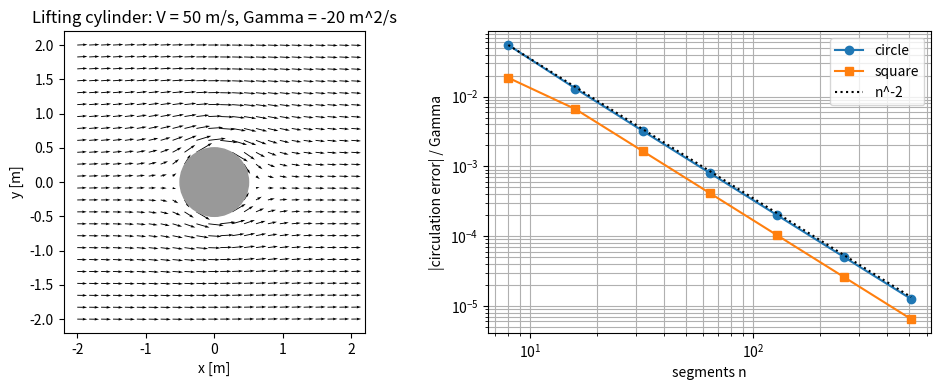

This chart was generated by the following Python code:
"""P01.11 Vector Fields, Line & Surface Integrals: reference solution.

Circulation around a vortex, work in a gravitational field and mass flow through a surface,
all computed as line and surface integrals of vector fields and checked against closed forms.

Conventions (hold them in your head, they are the source of every sign error):
    * 2D fields are callables ``field(x, y) -> (u, v)`` that accept NumPy arrays.
    * 3D fields are callables ``field(x, y, z) -> (u, v, w)``.
    * Closed paths are (n, 2) arrays of vertices listed counter-clockwise; the last vertex
      joins back to the first. Circulation is positive counter-clockwise.
    * Parametric surfaces are callables ``surface(s, t) -> (x, y, z)`` with the normal
      taken as r_s x r_t; the helpers here orient that normal outward (sphere) or +z (disc).

Run:  python solution.py          (prints the verification table, writes circulation_vortex.png)
Test: AEFS_IMPL=solution pytest curriculum/phase-01/lesson-11-line-and-surface-integrals
"""
from __future__ import annotations

from collections.abc import Callable
from pathlib import Path

import numpy as np

Field2D = Callable[[np.ndarray, np.ndarray], tuple[np.ndarray, np.ndarray]]
Field3D = Callable[[np.ndarray, np.ndarray, np.ndarray], tuple[np.ndarray, np.ndarray, np.ndarray]]
Surface = Callable[[np.ndarray, np.ndarray], tuple[np.ndarray, np.ndarray, np.ndarray]]

RHO_SL = 1.225          # kg/m**3, ISA sea-level density
RHO_10KM = 0.4135       # kg/m**3, ISA density at 10 km geopotential


# ----------------------------------------------------------------------------- 2D fields

def vortex_velocity(x: np.ndarray, y: np.ndarray, gamma: float,
                    center: tuple[float, float] = (0.0, 0.0)) -> tuple[np.ndarray, np.ndarray]:
    """Velocity (u, v) of a 2D point vortex of circulation ``gamma`` (m**2/s, positive counter-clockwise).

    v_theta = gamma / (2 pi r); the field is irrotational everywhere except at the centre.
    """
    dx = np.asarray(x, dtype=float) - center[0]
    dy = np.asarray(y, dtype=float) - center[1]
    r2 = dx**2 + dy**2
    return -gamma * dy / (2.0 * np.pi * r2), gamma * dx / (2.0 * np.pi * r2)


def source_velocity(x: np.ndarray, y: np.ndarray, q: float,
                    center: tuple[float, float] = (0.0, 0.0)) -> tuple[np.ndarray, np.ndarray]:
    """Velocity of a 2D point source of volume flow rate ``q`` per unit depth (m**2/s): v_r = q / (2 pi r)."""
    dx = np.asarray(x, dtype=float) - center[0]
    dy = np.asarray(y, dtype=float) - center[1]
    r2 = dx**2 + dy**2
    return q * dx / (2.0 * np.pi * r2), q * dy / (2.0 * np.pi * r2)


def uniform_velocity(x: np.ndarray, y: np.ndarray, v_inf: float, alpha: float = 0.0) -> tuple[np.ndarray, np.ndarray]:
    """Uniform stream of speed ``v_inf`` at angle ``alpha`` (rad) above the x axis, broadcast to the shape of x."""
    x = np.asarray(x, dtype=float)
    shape = np.broadcast(x, np.asarray(y, dtype=float)).shape
    return np.full(shape, v_inf * np.cos(alpha)), np.full(shape, v_inf * np.sin(alpha))


def cylinder_flow_velocity(x: np.ndarray, y: np.ndarray, v_inf: float, radius: float,
                           gamma: float) -> tuple[np.ndarray, np.ndarray]:
    """Potential flow past a circular cylinder of radius ``radius`` with circulation ``gamma``.

    Uniform stream along +x plus a doublet of strength 2 pi v_inf radius**2 plus a point vortex at the
    origin. Valid for r >= radius only; the field inside the cylinder is fictitious.
    """
    x = np.asarray(x, dtype=float)
    y = np.asarray(y, dtype=float)
    r2 = x**2 + y**2
    r4 = r2**2
    u_d = -v_inf * radius**2 * (x**2 - y**2) / r4
    v_d = -2.0 * v_inf * radius**2 * x * y / r4
    u_v, v_v = vortex_velocity(x, y, gamma)
    return v_inf + u_d + u_v, v_d + v_v


def rankine_vortex_velocity(x: np.ndarray, y: np.ndarray, gamma: float, core_radius: float) -> tuple[np.ndarray, np.ndarray]:
    """Rankine vortex: solid-body rotation inside ``core_radius``, potential vortex outside.

    v_theta = gamma r / (2 pi a**2) for r < a and gamma / (2 pi r) for r >= a; continuous at r = a.
    """
    x = np.asarray(x, dtype=float)
    y = np.asarray(y, dtype=float)
    r = np.hypot(x, y)
    r_safe = np.where(r == 0.0, 1.0, r)
    v_theta = np.where(r < core_radius, gamma * r / (2.0 * np.pi * core_radius**2), gamma / (2.0 * np.pi * r_safe))
    u = np.where(r == 0.0, 0.0, -v_theta * y / r_safe)
    v = np.where(r == 0.0, 0.0, v_theta * x / r_safe)
    return u, v


def gravity_field(x: np.ndarray, y: np.ndarray, mu: float) -> tuple[np.ndarray, np.ndarray]:
    """Gravitational acceleration -mu r / |r|**3 (m/s**2) of a point mass with mu = G M at the origin."""
    x = np.asarray(x, dtype=float)
    y = np.asarray(y, dtype=float)
    r3 = (x**2 + y**2) ** 1.5
    return -mu * x / r3, -mu * y / r3


def gravity_potential(x: np.ndarray, y: np.ndarray, mu: float) -> np.ndarray:
    """Potential phi = -mu / r (J/kg) with F = -grad(phi); zero at infinity."""
    return -mu / np.hypot(np.asarray(x, dtype=float), np.asarray(y, dtype=float))


# ----------------------------------------------------------------------------- paths and line integrals

def circle_path(radius: float, n: int, center: tuple[float, float] = (0.0, 0.0)) -> np.ndarray:
    """``n`` vertices of a counter-clockwise circle, shape (n, 2), first vertex at angle 0, not repeated."""
    if n < 3 or radius <= 0.0:
        raise ValueError("need n >= 3 vertices and radius > 0")
    th = 2.0 * np.pi * np.arange(n) / n
    return np.column_stack([center[0] + radius * np.cos(th), center[1] + radius * np.sin(th)])


def rectangle_path(xmin: float, xmax: float, ymin: float, ymax: float, n_per_side: int) -> np.ndarray:
    """4 * n_per_side vertices of a counter-clockwise rectangle, shape (4n, 2), corners included once."""
    if n_per_side < 1 or xmax <= xmin or ymax <= ymin:
        raise ValueError("need n_per_side >= 1 and xmax > xmin, ymax > ymin")
    s = np.arange(n_per_side) / n_per_side
    bottom = np.column_stack([xmin + (xmax - xmin) * s, np.full(n_per_side, ymin)])
    right = np.column_stack([np.full(n_per_side, xmax), ymin + (ymax - ymin) * s])
    top = np.column_stack([xmax - (xmax - xmin) * s, np.full(n_per_side, ymax)])
    left = np.column_stack([np.full(n_per_side, xmin), ymax - (ymax - ymin) * s])
    return np.vstack([bottom, right, top, left])


def _segments(points: np.ndarray, closed: bool) -> tuple[np.ndarray, np.ndarray]:
    """Return (midpoints, displacement vectors) of the polygon's segments, each of shape (n_segments, 2).

    A closed polygon has as many segments as vertices (the last joins back to the first);
    an open one has one fewer. Raise ``ValueError`` unless ``points`` is (n, 2) with n >= 2.
    """
    pts = np.asarray(points, dtype=float)
    if pts.ndim != 2 or pts.shape[1] != 2 or pts.shape[0] < 2:
        raise ValueError("points must be an (n, 2) array with n >= 2")
    nxt = np.roll(pts, -1, axis=0) if closed else pts[1:]
    cur = pts if closed else pts[:-1]
    return 0.5 * (cur + nxt), nxt - cur


def line_integral(field: Field2D, points: np.ndarray, closed: bool = True) -> float:
    """Midpoint-rule estimate of the line integral of F . dr along the polygon through ``points``.

    Each segment contributes F(midpoint) . (p_next - p). Second-order accurate for a smooth field.
    """
    mid, d = _segments(points, closed)
    u, v = field(mid[:, 0], mid[:, 1])
    return float(np.sum(u * d[:, 0] + v * d[:, 1]))


def circulation(field: Field2D, points: np.ndarray) -> float:
    """Circulation: the line integral of velocity around the closed path, counter-clockwise positive (m**2/s)."""
    return line_integral(field, points, closed=True)


def flux_2d(field: Field2D, points: np.ndarray) -> float:
    """Outward flux of a 2D field through the closed counter-clockwise path: the integral of F . n ds.

    With dr = (dx, dy) along the path, the outward normal element is n ds = (dy, -dx).
    """
    mid, d = _segments(points, closed=True)
    u, v = field(mid[:, 0], mid[:, 1])
    return float(np.sum(u * d[:, 1] - v * d[:, 0]))


def work_along_path(field: Field2D, points: np.ndarray) -> float:
    """Work per unit mass done by a force field along the open polygon through ``points`` (J/kg)."""
    return line_integral(field, points, closed=False)


def kutta_joukowski_lift(rho: float, v_inf: float, gamma: float) -> float:
    """Lift per unit span L' (N/m) in the +y direction for a stream along +x with circulation ``gamma``.

    With circulation positive counter-clockwise, L'_y = -rho v_inf gamma: a clockwise vortex lifts upward.
    """
    return -rho * v_inf * gamma


# ----------------------------------------------------------------------------- 3D fields and surfaces

def point_source_3d(x: np.ndarray, y: np.ndarray, z: np.ndarray, q: float) -> tuple[np.ndarray, np.ndarray, np.ndarray]:
    """Velocity of a 3D point source of volume flow rate ``q`` (m**3/s): v = q r / (4 pi |r|**3)."""
    x = np.asarray(x, dtype=float)
    y = np.asarray(y, dtype=float)
    z = np.asarray(z, dtype=float)
    r3 = (x**2 + y**2 + z**2) ** 1.5
    c = q / (4.0 * np.pi)
    return c * x / r3, c * y / r3, c * z / r3


def sphere_surface(radius: float, center: tuple[float, float, float] = (0.0, 0.0, 0.0)) -> Surface:
    """Parametric sphere r(s, t) with s = polar angle in [0, pi], t = azimuth in [0, 2 pi]; r_s x r_t points outward."""
    def r(s: np.ndarray, t: np.ndarray) -> tuple[np.ndarray, np.ndarray, np.ndarray]:
        return (center[0] + radius * np.sin(s) * np.cos(t),
                center[1] + radius * np.sin(s) * np.sin(t),
                center[2] + radius * np.cos(s))
    return r


def disc_surface(radius: float, z0: float = 0.0) -> Surface:
    """Parametric disc r(s, t) = (s cos t, s sin t, z0), s in [0, radius], t in [0, 2 pi]; r_s x r_t points along +z."""
    def r(s: np.ndarray, t: np.ndarray) -> tuple[np.ndarray, np.ndarray, np.ndarray]:
        return s * np.cos(t), s * np.sin(t), np.full(np.broadcast(s, t).shape, z0)
    return r


def surface_normal(surface: Surface, s: np.ndarray, t: np.ndarray, h: float = 1e-6) -> np.ndarray:
    """The (unnormalised) normal r_s x r_t at (s, t), with the tangents by central differences, shape (..., 3)."""
    xs1, ys1, zs1 = surface(s + h, t)
    xs0, ys0, zs0 = surface(s - h, t)
    xt1, yt1, zt1 = surface(s, t + h)
    xt0, yt0, zt0 = surface(s, t - h)
    r_s = np.stack([xs1 - xs0, ys1 - ys0, zs1 - zs0], axis=-1) / (2.0 * h)
    r_t = np.stack([xt1 - xt0, yt1 - yt0, zt1 - zt0], axis=-1) / (2.0 * h)
    return np.cross(r_s, r_t)


def surface_flux(field: Field3D, surface: Surface, s_range: tuple[float, float], t_range: tuple[float, float],
                 ns: int, nt: int) -> float:
    """Midpoint-rule estimate of the flux integral of F . (r_s x r_t) ds dt over the parameter rectangle."""
    if ns < 1 or nt < 1:
        raise ValueError("need at least one cell in each parameter direction")
    ds = (s_range[1] - s_range[0]) / ns
    dt = (t_range[1] - t_range[0]) / nt
    s = s_range[0] + ds * (np.arange(ns) + 0.5)
    t = t_range[0] + dt * (np.arange(nt) + 0.5)
    S, T = np.meshgrid(s, t, indexing="ij")
    x, y, z = surface(S, T)
    n = surface_normal(surface, S, T)
    u, v, w = field(x, y, z)
    return float(np.sum(u * n[..., 0] + v * n[..., 1] + w * n[..., 2]) * ds * dt)


def mass_flow_rate(rho: float, v: float, radius: float) -> float:
    """Mass flow rate rho v A (kg/s) through a circular inlet of radius ``radius`` with uniform normal speed v."""
    if rho <= 0.0 or radius <= 0.0:
        raise ValueError("density and radius must be positive")
    return rho * v * np.pi * radius**2


# ----------------------------------------------------------------------------- studies

def circulation_convergence(field: Field2D, gamma_exact: float, ns: list[int], radius: float = 1.0) -> np.ndarray:
    """|circulation - gamma_exact| around a circle and around a square of half-width ``radius`` for each n."""
    out = np.empty((len(ns), 2))
    for i, n in enumerate(ns):
        out[i, 0] = abs(circulation(field, circle_path(radius, n)) - gamma_exact)
        out[i, 1] = abs(circulation(field, rectangle_path(-radius, radius, -radius, radius, n // 4)) - gamma_exact)
    return out


def main(out_dir: str | Path = ".") -> None:
    """Print the verification table and save the vortex and convergence figures."""
    import matplotlib

    matplotlib.use("Agg")
    import matplotlib.pyplot as plt

    out_dir = Path(out_dir)

    # Lifting cylinder: v_inf = 50 m/s, radius 0.5 m, clockwise circulation of 20 m**2/s.
    v_inf, a, gamma = 50.0, 0.5, -20.0
    cyl = lambda x, y: cylinder_flow_velocity(x, y, v_inf, a, gamma)  # noqa: E731
    print("Circulation around the lifting cylinder (exact: %.1f m^2/s)" % gamma)
    for name, path in [("circle r = 1 m", circle_path(1.0, 400)), ("circle r = 3 m", circle_path(3.0, 400)),
                       ("square 4 m x 4 m", rectangle_path(-2, 2, -2, 2, 100)),
                       ("circle r = 0.3 m at (2, 2), not enclosing", circle_path(0.3, 400, (2.0, 2.0)))]:
        print(f"  {name:42s} {circulation(cyl, path):+10.4f}")
    lift = kutta_joukowski_lift(RHO_SL, v_inf, gamma)
    print(f"Kutta-Joukowski lift per span  L' = -rho V Gamma = {lift:.1f} N/m")

    # Wake vortex of a transport aircraft on approach, modelled as a Rankine vortex.
    weight, span, v_app, core = 686700.0, 34.0, 70.0, 1.5
    gamma_w = 4.0 * weight / (np.pi * RHO_SL * v_app * span)
    rank = lambda x, y: rankine_vortex_velocity(x, y, gamma_w, core)  # noqa: E731
    print(f"\nWake vortex: Gamma = {gamma_w:.1f} m^2/s, peak swirl {gamma_w / (2 * np.pi * core):.1f} m/s at r = {core} m")
    radii = np.array([0.5, 1.0, 1.5, 3.0, 10.0])
    for r in radii:
        print(f"  circulation around r = {r:5.1f} m: {circulation(rank, circle_path(r, 2000)):9.2f}"
              f"   (solid-body prediction {gamma_w * min(1.0, (r / core) ** 2):9.2f})")

    # Work in a gravitational field: path independence.
    mu_earth = 3.986004418e14
    p1 = np.array([6.771e6, 0.0])
    p2 = np.array([0.0, 7.171e6])
    straight = np.linspace(p1, p2, 2001)
    th = np.linspace(0.0, np.pi / 2, 2001)
    arc = np.column_stack([np.interp(th, [0, np.pi / 2], [p1[0], p2[1]]) * np.cos(th),
                           np.interp(th, [0, np.pi / 2], [p1[0], p2[1]]) * np.sin(th)])
    grav = lambda x, y: gravity_field(x, y, mu_earth)  # noqa: E731
    w1, w2 = work_along_path(grav, straight), work_along_path(grav, arc)
    dphi = gravity_potential(*p1, mu_earth) - gravity_potential(*p2, mu_earth)
    print(f"\nGravity work 400 km -> 800 km altitude: straight {w1:.6e}, arc {w2:.6e}, -delta(phi) {dphi:.6e} J/kg")

    # Mass flow through a turbofan inlet at 10 km, 250 m/s, radius 1 m.
    rho, v, r_in = RHO_10KM, 250.0, 1.0
    mflux = lambda x, y, z: (np.zeros_like(x), np.zeros_like(x), np.full_like(x, rho * v))  # noqa: E731
    mdot = surface_flux(mflux, disc_surface(r_in), (0.0, r_in), (0.0, 2 * np.pi), 50, 50)
    print(f"Inlet mass flow: surface integral {mdot:.3f} kg/s, rho V A = {mass_flow_rate(rho, v, r_in):.3f} kg/s")
    src = lambda x, y, z: point_source_3d(x, y, z, 2.0)  # noqa: E731
    for R in (0.5, 2.0):
        print(f"Source q = 2 m^3/s through sphere R = {R}: {surface_flux(src, sphere_surface(R), (0, np.pi), (0, 2 * np.pi), 60, 60):.6f}")

    # Figures.
    ns = [8, 16, 32, 64, 128, 256, 512]
    errs = circulation_convergence(lambda x, y: vortex_velocity(x, y, 1.0), 1.0, ns)
    fig, ax = plt.subplots(1, 2, figsize=(10, 4))
    X, Y = np.meshgrid(np.linspace(-2, 2, 24), np.linspace(-2, 2, 24))
    U, V = cyl(X, Y)
    mask = np.hypot(X, Y) < a
    U[mask], V[mask] = np.nan, np.nan
    ax[0].quiver(X, Y, U, V, scale=1500, width=0.003)
    ax[0].add_patch(plt.Circle((0, 0), a, color="0.6"))
    ax[0].set_aspect("equal")
    ax[0].set_title("Lifting cylinder: V = 50 m/s, Gamma = -20 m^2/s")
    ax[0].set_xlabel("x [m]")
    ax[0].set_ylabel("y [m]")
    ax[1].loglog(ns, errs[:, 0], "o-", label="circle")
    ax[1].loglog(ns, errs[:, 1], "s-", label="square")
    ax[1].loglog(ns, errs[0, 0] * (ns[0] / np.array(ns, dtype=float)) ** 2, "k:", label="n^-2")
    ax[1].set_xlabel("segments n")
    ax[1].set_ylabel("|circulation error| / Gamma")
    ax[1].legend()
    ax[1].grid(True, which="both")
    fig.tight_layout()
    fig.savefig(out_dir / "circulation_vortex.png", dpi=150)
    print(f"saved {out_dir / 'circulation_vortex.png'}")


if __name__ == "__main__":
    main()
